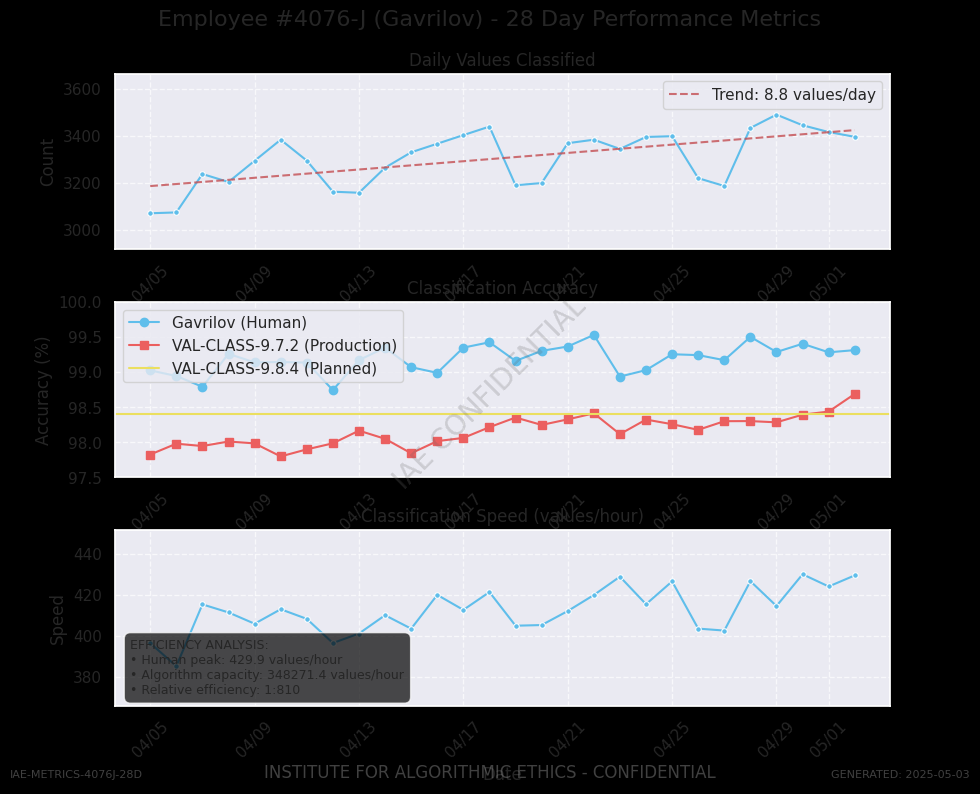

Here is the Python script that generated this plot:
#!/usr/bin/env python3
"""
Generate performance charts for Moral Auditor's Last Report story
Creates 28-day performance visualization for employee #4076-J (Gavrilov)
"""

import os
import numpy as np
import pandas as pd
import matplotlib.pyplot as plt
import seaborn as sns
import matplotlib.dates as mdates
from datetime import datetime, timedelta

# Create output directories if they don't exist
os.makedirs('performance-charts', exist_ok=True)

# Set a professional style with dark background theme
plt.style.use('dark_background')
sns.set(style="darkgrid")

# Generate date range for the past 28 days
end_date = datetime(2025, 5, 2)  # Day before termination
dates = [end_date - timedelta(days=x) for x in range(27, -1, -1)]
date_strs = [d.strftime('%Y-%m-%d') for d in dates]

# Generate synthetic data with upward trends and slight variations
# Combine with some realistic "weekend dips" in productivity
np.random.seed(3308)  # Use Gavrilov's value number as seed

# Base metrics with slight upward trend + weekend patterns
def generate_timeseries(base, slope, weekend_dip=-0.05, noise=0.01):
    series = []
    for i, date in enumerate(dates):
        value = base + (slope * i) + np.random.normal(0, noise)
        # Apply weekend dip
        if date.weekday() >= 5:  # Saturday or Sunday
            value = value * (1 + weekend_dip)
        series.append(max(value, 0))  # Ensure positive values
    return series

# Generate metrics
metrics = pd.DataFrame({
    'Date': dates,
    'Values_Classified': generate_timeseries(3300, 5, noise=50),
    'Classification_Accuracy': generate_timeseries(0.991, 0.0001, weekend_dip=-0.001, noise=0.0015),
    'Classification_Speed': generate_timeseries(410, 0.7, noise=7),
    'Algorithm_Accuracy': generate_timeseries(0.979, 0.0002, weekend_dip=0, noise=0.001),
})

# Create a multi-panel figure
fig = plt.figure(figsize=(10, 8))
fig.suptitle("Employee #4076-J (Gavrilov) - 28 Day Performance Metrics", fontsize=16, y=0.98)

gs = fig.add_gridspec(3, 1, hspace=0.3)
axes = [fig.add_subplot(gs[0, 0]), 
        fig.add_subplot(gs[1, 0]), 
        fig.add_subplot(gs[2, 0])]

# Plot 1: Values Classified
sns.lineplot(x='Date', y='Values_Classified', data=metrics, ax=axes[0], 
             color='#5fbeeb', marker='o', markersize=4)
axes[0].set_title('Daily Values Classified')
axes[0].set_ylabel('Count')
axes[0].set_ylim(bottom=min(metrics['Values_Classified'])*0.95, 
                top=max(metrics['Values_Classified'])*1.05)
axes[0].xaxis.set_major_formatter(mdates.DateFormatter('%m/%d'))
axes[0].tick_params(axis='x', rotation=45)
axes[0].grid(True, linestyle='--', alpha=0.7)

# Add trendline and shaded area
z = np.polyfit(range(len(dates)), metrics['Values_Classified'], 1)
p = np.poly1d(z)
axes[0].plot(dates, p(range(len(dates))), "r--", alpha=0.8, 
            label=f"Trend: {z[0]:.1f} values/day")
axes[0].legend()

# Plot 2: Classification Accuracy comparison
axes[1].plot(dates, metrics['Classification_Accuracy']*100, 'o-', 
            color='#5fbeeb', label='Gavrilov (Human)')
axes[1].plot(dates, metrics['Algorithm_Accuracy']*100, 's-', 
            color='#eb5f5f', label='VAL-CLASS-9.7.2 (Production)')

# Add horizontal line for the new algorithm
axes[1].axhline(y=98.4, color='#ebdf5f', linestyle='-', 
               label='VAL-CLASS-9.8.4 (Planned)')

axes[1].set_title('Classification Accuracy')
axes[1].set_ylabel('Accuracy (%)')
axes[1].set_ylim(97.5, 100)
axes[1].xaxis.set_major_formatter(mdates.DateFormatter('%m/%d'))
axes[1].tick_params(axis='x', rotation=45)
axes[1].grid(True, linestyle='--', alpha=0.7)
axes[1].legend()

# Plot 3: Classification Speed
sns.lineplot(x='Date', y='Classification_Speed', data=metrics, 
            ax=axes[2], color='#5fbeeb', marker='o', markersize=4)
axes[2].set_title('Classification Speed (values/hour)')
axes[2].set_ylabel('Speed')
axes[2].set_ylim(bottom=min(metrics['Classification_Speed'])*0.95, 
                top=max(metrics['Classification_Speed'])*1.05)
axes[2].xaxis.set_major_formatter(mdates.DateFormatter('%m/%d'))
axes[2].tick_params(axis='x', rotation=45)
axes[2].grid(True, linestyle='--', alpha=0.7)

# Add a text annotation showing the human vs. system comparison
text = ("EFFICIENCY ANALYSIS:\n"
        f"• Human peak: {max(metrics['Classification_Speed']):.1f} values/hour\n"
        f"• Algorithm capacity: {348271.4:.1f} values/hour\n"
        f"• Relative efficiency: 1:{348271.4/max(metrics['Classification_Speed']):.0f}")

axes[2].text(0.02, 0.05, text, transform=axes[2].transAxes, 
            fontsize=9, verticalalignment='bottom',
            bbox=dict(boxstyle='round,pad=0.5', facecolor='black', alpha=0.7))

# Add IAE logo and confidential watermark
fig.text(0.5, 0.02, "INSTITUTE FOR ALGORITHMIC ETHICS - CONFIDENTIAL", 
        ha='center', color='gray', alpha=0.5, fontsize=12)
fig.text(0.02, 0.02, "IAE-METRICS-4076J-28D", ha='left', color='gray', alpha=0.5, fontsize=8)
fig.text(0.98, 0.02, "GENERATED: 2025-05-03", ha='right', color='gray', alpha=0.5, fontsize=8)

# Add a watermark pattern
for i in range(0, 1000, 100):
    fig.text(0.5, 0.5, "IAE CONFIDENTIAL", 
            ha='center', va='center', color='gray', 
            fontsize=20, alpha=0.03,
            rotation=45, transform=fig.transFigure)

# Layout adjustments
plt.tight_layout()
plt.subplots_adjust(top=0.9)

# Save the figure
plt.savefig('performance-charts/emp4076J-28days.png', dpi=150, bbox_inches='tight')
print("Chart saved to performance-charts/emp4076J-28days.png")

# Optional: Display the figure
# plt.show()